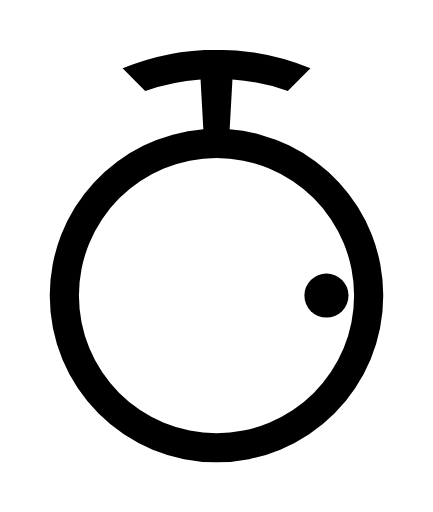
t = 0.00 s
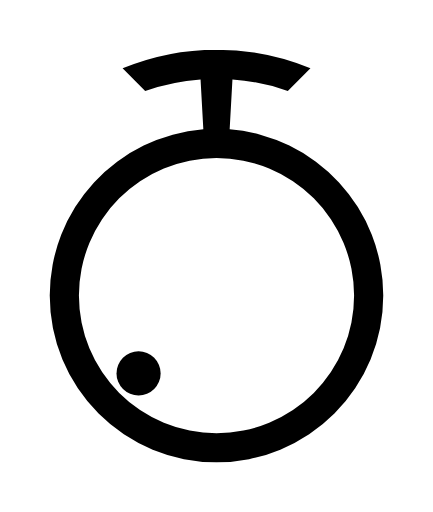
t = 0.34 s
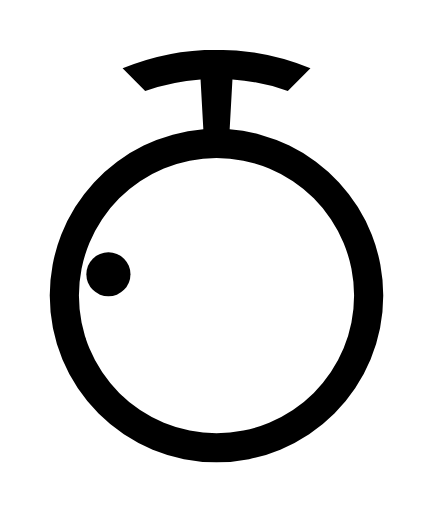
t = 0.65 s
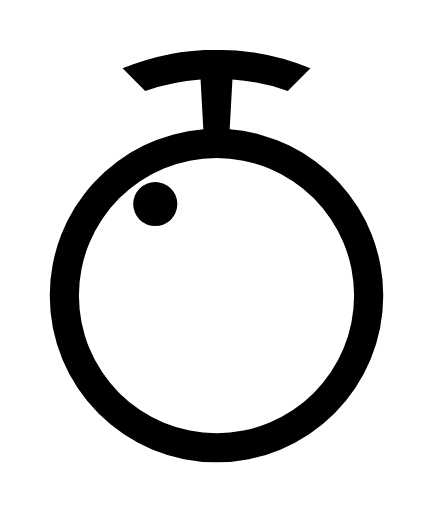
t = 1.03 s
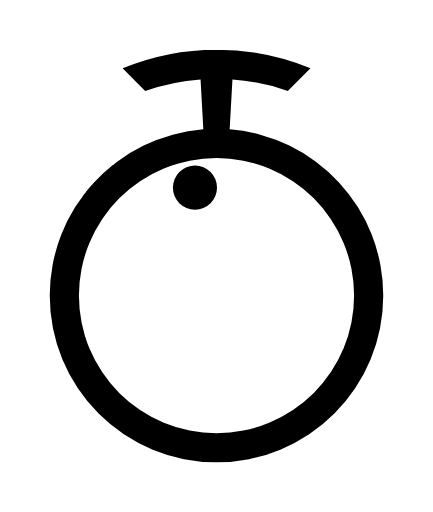
t = 1.28 s
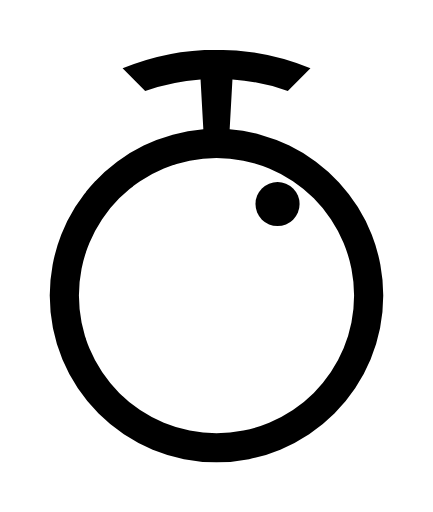
t = 1.66 s

The animated SVG that drew these frames (rendered in a browser with its animation timeline set to each time). Animation: 1 SMIL element (animateMotion=1); one cycle of 2.00 s, repeats indefinitely.

<!-- Path made with the 80% of standard circle -->
<!-- Simple keytimes: 0; 0.10; 0.15; 0.20; 0.30; 0.45; 0.65; 0.85; 1 -->
<svg version="1.1" viewBox="0 0 392.37 464.18" xmlns="http://www.w3.org/2000/svg">
    <g transform="translate(30.631 45.142)">
        <path d="m165.62-0.14215a223.06 222.88 0 0 0-85.208 16.903l20.492 20.492a196.54 196.54 0 0 1 50.194-10.404l2.5157 45.294a151.18 151.18 0 0 0-139.24 150.71 151.18 151.18 0 0 0 151.18 151.18 151.18 151.18 0 0 0 151.18-151.18 151.18 151.18 0 0 0-139.24-150.71l2.5157-45.294a196.54 196.54 0 0 1 50.194 10.406l20.532-20.532a223.06 222.88 0 0 0-85.12-16.865zm-0.0625 98.269a124.73 124.73 0 0 1 124.73 124.73 124.73 124.73 0 0 1-124.73 124.73 124.73 124.73 0 0 1-124.73-124.73 124.73 124.73 0 0 1 124.73-124.73z" stroke-width="5"/>
        <circle cx="0" cy="0" r="20">
            <animateMotion
                dur="2s"
                repeatCount="indefinite"
                path="m 265.23956,222.81595 a 99.779526,99.779526 0 0 1 -99.77952,99.77952 99.779526,99.779526 0 0 1 -99.779529,-99.77952 99.779526,99.779526 0 0 1 99.779529,-99.77953 99.779526,99.779526 0 0 1 99.77952,99.77953 z"
                keyPoints="0; 0.125; 0.25; 0.375; 0.5; 0.625; 0.75; 0.875; 1"
                keyTimes="0;0.075;0.130;0.170;0.285;0.450;0.700;0.870;1"
                calcMode="linear"
            />
        </circle>
    </g>
</svg>
